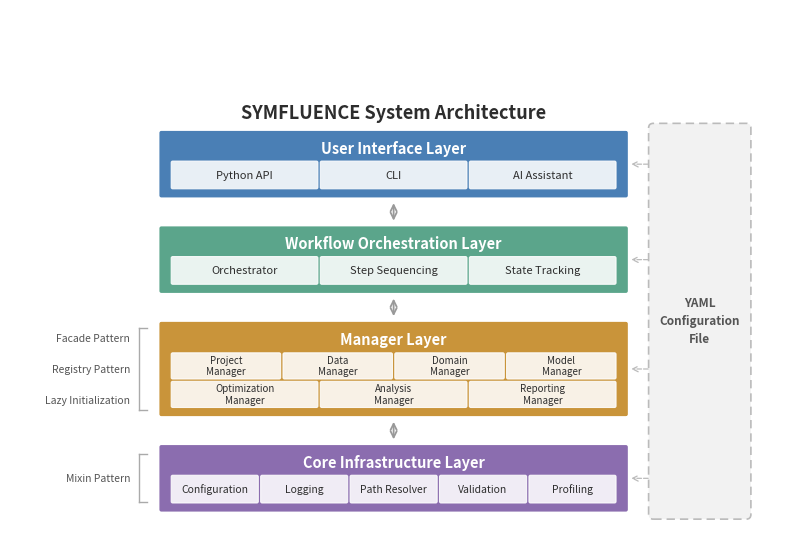

The script that saved this image: (Note: this script raises an exception after producing the figure.)
"""
SYMFLUENCE four-tier layered architecture diagram (Figure 1 replacement).

Verified against the codebase at /Users/<user>/compHydro/code/SYMFLUENCE.
"""

import matplotlib
matplotlib.use("Agg")
import matplotlib.pyplot as plt
from matplotlib.patches import FancyBboxPatch, FancyArrowPatch

# ── layout ──────────────────────────────────────────────────────────
FIG_W, FIG_H = 10.0, 6.8
STACK_L, STACK_R = 1.95, 7.95
LAYER_GAP = 0.42
CORNER_R = 0.04

# colours
C_UI   = "#4A7FB5"
C_ORCH = "#5BA58B"
C_MGR  = "#C9943A"
C_CORE = "#8B6DAF"
C_CFG  = "#F2F2F2"
TEXT_DARK  = "#2D2D2D"
TEXT_WHITE = "#FFFFFF"
TEXT_GREY  = "#555555"
ARROW_CLR  = "#999999"
BRACKET_CLR = "#AAAAAA"

# ── helpers ─────────────────────────────────────────────────────────

def tier_box(ax, y_bot, height, colour, label, sublabels=None,
             label_size=10.5, sub_size=8, sub_rows=1):
    box = FancyBboxPatch(
        (STACK_L, y_bot), STACK_R - STACK_L, height,
        boxstyle=f"round,pad={CORNER_R}",
        facecolor=colour, edgecolor="white", linewidth=2,
        zorder=2,
    )
    ax.add_patch(box)

    label_y = y_bot + height - 0.20 if sublabels else y_bot + height / 2
    ax.text(
        (STACK_L + STACK_R) / 2, label_y, label,
        ha="center", va="center", fontsize=label_size,
        fontweight="bold", color=TEXT_WHITE, zorder=3,
    )

    if sublabels:
        if sub_rows == 1:
            _draw_sub_row(ax, sublabels, y_bot + 0.11, 0.32, sub_size)
        else:
            mid = (len(sublabels) + 1) // 2
            _draw_sub_row(ax, sublabels[:mid], y_bot + 0.48, 0.30, sub_size)
            _draw_sub_row(ax, sublabels[mid:], y_bot + 0.11, 0.30, sub_size)


def _draw_sub_row(ax, labels, sub_y, sub_h, sub_size):
    n = len(labels)
    pad = 0.15
    usable = (STACK_R - STACK_L) - 2 * pad
    gap = 0.07
    box_w = (usable - (n - 1) * gap) / n
    start_x = STACK_L + pad
    for i, sl in enumerate(labels):
        sx = start_x + i * (box_w + gap)
        sub_box = FancyBboxPatch(
            (sx, sub_y), box_w, sub_h,
            boxstyle="round,pad=0.02",
            facecolor="white", edgecolor="white",
            linewidth=0.8, alpha=0.88, zorder=3,
        )
        ax.add_patch(sub_box)
        ax.text(
            sx + box_w / 2, sub_y + sub_h / 2, sl,
            ha="center", va="center", fontsize=sub_size,
            color=TEXT_DARK, zorder=4,
        )


def tier_arrow(ax, y_top_of_lower, y_bot_of_upper):
    mid_x = (STACK_L + STACK_R) / 2
    margin = 0.06
    arrow = FancyArrowPatch(
        (mid_x, y_top_of_lower + margin),
        (mid_x, y_bot_of_upper - margin),
        arrowstyle="<->", color=ARROW_CLR, lw=1.3,
        zorder=5, mutation_scale=11,
    )
    ax.add_patch(arrow)


def bracket(ax, y_top, y_bot, labels, x_bracket, x_text):
    tick_w = 0.10

    ax.plot([x_bracket, x_bracket], [y_bot, y_top],
            color=BRACKET_CLR, lw=1.0, zorder=1, clip_on=False)
    ax.plot([x_bracket, x_bracket + tick_w], [y_top, y_top],
            color=BRACKET_CLR, lw=1.0, zorder=1, clip_on=False)
    ax.plot([x_bracket, x_bracket + tick_w], [y_bot, y_bot],
            color=BRACKET_CLR, lw=1.0, zorder=1, clip_on=False)

    if len(labels) == 1:
        positions = [(y_top + y_bot) / 2]
    else:
        inset = (y_top - y_bot) * 0.12
        span = y_top - y_bot - 2 * inset
        positions = [y_top - inset - i * span / (len(labels) - 1)
                     for i in range(len(labels))]

    for lbl, yy in zip(labels, positions):
        ax.text(x_text, yy, lbl,
                ha="right", va="center", fontsize=7.5, color=TEXT_GREY,
                fontstyle="italic", zorder=2, clip_on=False)


# ── build figure ────────────────────────────────────────────────────
fig, ax = plt.subplots(figsize=(FIG_W, FIG_H))
ax.set_xlim(0, FIG_W)
ax.set_ylim(0, FIG_H)
ax.axis("off")

# tier heights
h_ui, h_orch, h_mgr, h_core = 0.82, 0.82, 1.18, 0.82

# y positions (bottom-up) — tight bottom margin
y_core = 0.30
y_mgr  = y_core + h_core + LAYER_GAP
y_orch = y_mgr  + h_mgr  + LAYER_GAP
y_ui   = y_orch + h_orch + LAYER_GAP

# ── draw tiers ──────────────────────────────────────────────────────
tier_box(ax, y_ui, h_ui, C_UI, "User Interface Layer",
         sublabels=["Python API", "CLI", "AI Assistant"])

tier_box(ax, y_orch, h_orch, C_ORCH, "Workflow Orchestration Layer",
         sublabels=["Orchestrator", "Step Sequencing", "State Tracking"])

tier_box(ax, y_mgr, h_mgr, C_MGR, "Manager Layer",
         sublabels=["Project\nManager", "Data\nManager", "Domain\nManager",
                     "Model\nManager",
                     "Optimization\nManager", "Analysis\nManager", "Reporting\nManager"],
         sub_size=7, sub_rows=2)

tier_box(ax, y_core, h_core, C_CORE, "Core Infrastructure Layer",
         sublabels=["Configuration", "Logging", "Path Resolver",
                     "Validation", "Profiling"],
         sub_size=7.5)

# inter-tier arrows
tier_arrow(ax, y_orch + h_orch, y_ui)
tier_arrow(ax, y_mgr + h_mgr, y_orch)
tier_arrow(ax, y_core + h_core, y_mgr)

# ── YAML config sidebar (right) ─────────────────────────────────────
cfg_x = STACK_R + 0.35
cfg_w = 1.20
cfg_bot = y_core - 0.06
cfg_top = y_ui + h_ui + 0.06
cfg_h = cfg_top - cfg_bot

cfg_box = FancyBboxPatch(
    (cfg_x, cfg_bot), cfg_w, cfg_h,
    boxstyle="round,pad=0.06",
    facecolor=C_CFG, edgecolor="#BBBBBB", linewidth=1.2,
    linestyle=(0, (5, 3)), zorder=1,
)
ax.add_patch(cfg_box)
ax.text(
    cfg_x + cfg_w / 2, cfg_bot + cfg_h / 2,
    "YAML\nConfiguration\nFile",
    ha="center", va="center", fontsize=8.5,
    color=TEXT_GREY, fontweight="bold", zorder=2,
    linespacing=1.5,
)

for y_t, h_t in [(y_ui, h_ui), (y_orch, h_orch),
                  (y_mgr, h_mgr), (y_core, h_core)]:
    y_mid = y_t + h_t / 2
    ax.annotate(
        "", xy=(STACK_R + 0.03, y_mid), xytext=(cfg_x - 0.03, y_mid),
        arrowprops=dict(arrowstyle="->", color="#BBBBBB", lw=0.9,
                        linestyle="--"),
        zorder=1,
    )

# ── pattern brackets (left) ─────────────────────────────────────────
bx = STACK_L - 0.28
tx = STACK_L - 0.40

bracket(ax,
        y_top=y_mgr + h_mgr - 0.06,
        y_bot=y_mgr + 0.06,
        labels=["Facade Pattern", "Registry Pattern", "Lazy Initialization"],
        x_bracket=bx, x_text=tx)

bracket(ax,
        y_top=y_core + h_core - 0.10,
        y_bot=y_core + 0.10,
        labels=["Mixin Pattern"],
        x_bracket=bx, x_text=tx)

# ── title ───────────────────────────────────────────────────────────
ax.text(
    (STACK_L + STACK_R) / 2, y_ui + h_ui + 0.25,
    "SYMFLUENCE System Architecture",
    ha="center", va="center", fontsize=13,
    fontweight="bold", color=TEXT_DARK,
)

# ── save ────────────────────────────────────────────────────────────
out = "/Users/<user>/compHydro/Papers/Article 2 - SYMFLUENCE/diagrams/architecture"
for fmt in ("pdf", "png"):
    fig.savefig(f"{out}/fig1_architecture.{fmt}",
                dpi=300, bbox_inches="tight", facecolor="white",
                pad_inches=0.1)
    print(f"Saved fig1_architecture.{fmt}")
plt.close(fig)
